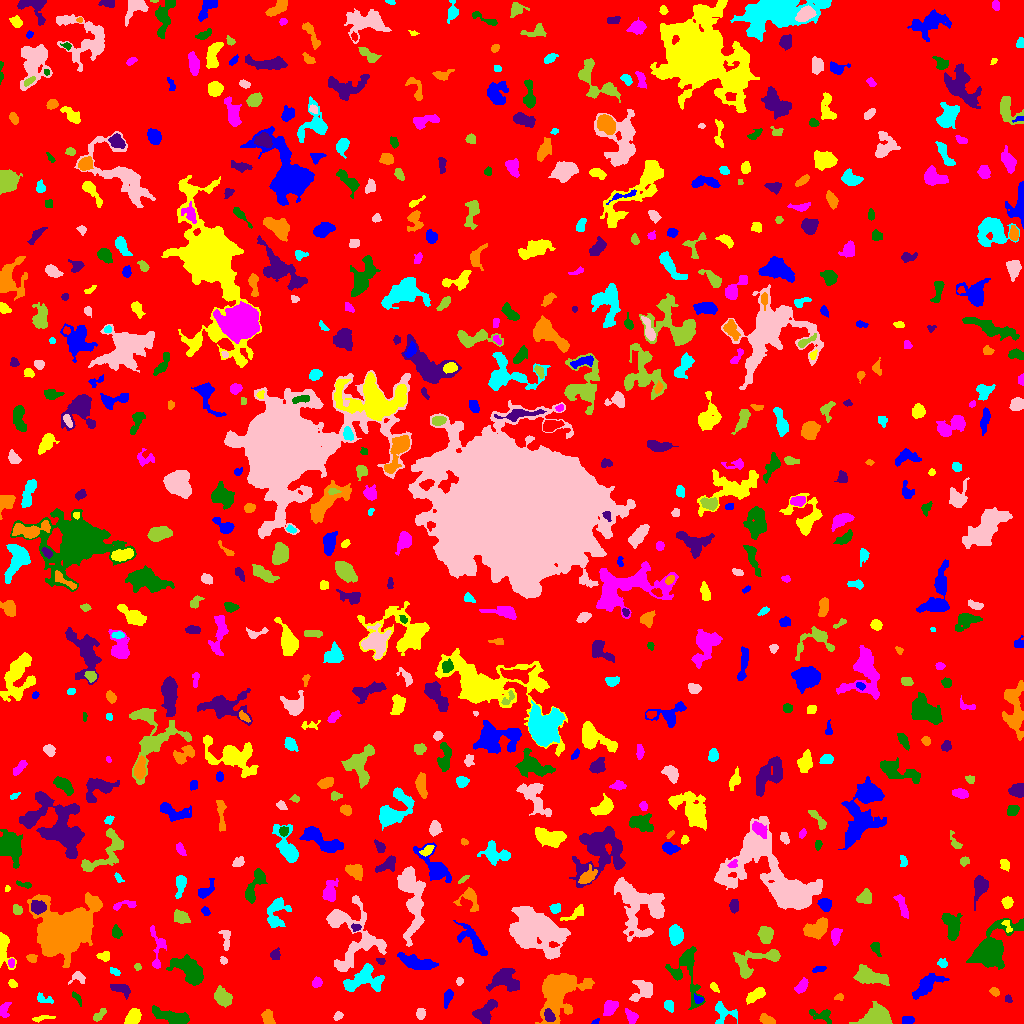

Values plotted in this chart, from the file beside it:
ID, X, Y, A, B, theta, total_flux, mu_max, mu_median, mu_mean, R_fwhm, R_e, R10, R90, x_start, x_end, y_start, y_end, area, greylevel
0, 503.2, 515.7, 299.1, 297, -1.062, 1418651, 13.0, 1.0, 1.732, 39.65, 231.3, 86.67, 382.5, 0, 1023, 0, 1023, 819170, 1.732
1, 595.3, 1.559, 2.101, 1.017, 0.5745, 93.0, 6.0, 2.0, 2.514, 2.257, 1.693, 0.5642, 2.764, 591, 599, 0, 5, 37, 8.514
2, 132.6, 6.216, 4.378, 3.024, 0.8935, 1012, 9.0, 5.0, 4.819, 5.836, 4.652, 1.871, 7.203, 124, 141, 0, 15, 210, 7.819
3, 631, 6.965, 3.549, 2.136, -1.034, 343.0, 6.0, 2.0, 2.486, 4.514, 3.432, 1.262, 5.323, 625, 638, 0, 15, 138, 8.486
4, 173.4, 5.972, 9.952, 2.991, -0.263, 1379, 10.0, 3.0, 3.5, 5.89, 5.754, 2.185, 9.525, 152, 189, 0, 18, 394, 7.5
5, 548.9, 7.394, 3.334, 2.282, -1.047, 348.0, 6.0, 3.0, 2.829, 4.514, 3.385, 1.262, 5.412, 544, 555, 2, 15, 123, 12.83
6, 767.5, 3.264, 3.808, 1.905, -0.4385, 565.0, 9.0, 4.0, 4.346, 4.442, 3.385, 1.382, 5.171, 759, 775, 0, 10, 130, 9.346
7, 722.8, 10.67, 6.191, 5.627, -0.9346, 528.0, 6.0, 2.0, 2.095, 5.078, 4.72, 1.784, 7.939, 715, 737, 0, 22, 252, 6.095
8, 338.2, 7.574, 2.097, 1.6, 0.6145, 136.0, 5.0, 2.0, 1.889, 2.821, 2.326, 0.7979, 3.656, 333, 343, 3, 12, 72, 8.889
9, 875.5, 6.072, 7.054, 4.463, 0.3101, 2566, 13.0, 5.0, 5.269, 7.269, 6.482, 2.585, 10.26, 849, 892, 0, 22, 487, 9.269
10, 1019, 1.023, 1.613, 1.082, 0.153, 44.0, 3.0, 0.0, 0.898, 2.034, 1.493, 0.5642, 2.394, 1009, 1023, 0, 6, 49, 5.898
11, 908, 3.519, 3.093, 1.99, 0.04163, 243.0, 4.0, 3.0, 2.505, 4.918, 3.29, 1.382, 4.82, 902, 914, 0, 7, 97, 6.505
12, 42.62, 5.361, 5.996, 1.232, 0.1479, 169.0, 4.0, 2.0, 1.742, 4.184, 3.141, 1.128, 4.886, 32, 55, 1, 8, 97, 5.742
13, 610, 15.65, 3.955, 2.886, 0.9584, 952.0, 11.0, 4.0, 4.984, 4.951, 4.26, 1.693, 6.794, 603, 618, 8, 23, 191, 7.984
14, 821.3, 8.172, 6.56, 3.127, -0.258, 499.0, 5.0, 3.0, 2.599, 5.585, 4.886, 1.871, 7.225, 809, 831, 0, 14, 192, 5.599
15, 485, 11.42, 7.136, 3.813, 0.9083, 1085, 7.0, 3.0, 3.308, 6.979, 5.642, 2.326, 8.704, 472, 497, 0, 24, 328, 7.308
16, 268.3, 4.845, 3.69, 2.389, -1.107, 613.0, 9.0, 3.0, 3.955, 4.184, 3.523, 1.382, 5.781, 261, 275, 0, 14, 155, 7.955
17, 668.8, 18.15, 2.738, 2.096, -1.295, 332.0, 7.0, 3.0, 3.192, 3.742, 2.985, 1.128, 4.754, 664, 673, 11, 23, 104, 7.192
18, 420.5, 9.615, 2.679, 1.932, 1.513, 179.0, 4.0, 2.0, 1.827, 4.184, 2.877, 1.128, 4.583, 416, 425, 4, 15, 98, 6.827
19, 99.58, 8.677, 4.23, 1.848, 0.7735, 220.0, 4.0, 2.0, 1.982, 4.918, 3.432, 1.262, 5.262, 93, 106, 2, 15, 111, 5.982
20, 403.4, 25.75, 5.532, 5.09, -1.521, 875.0, 6.0, 2.0, 2.529, 7.024, 5.614, 2.185, 8.903, 389, 414, 16, 43, 346, 6.529
21, 448.4, 27.17, 4.242, 1.844, 1.29, 173.0, 4.0, 1.0, 1.311, 4.068, 3.338, 1.262, 5.293, 444, 453, 15, 34, 132, 6.311
22, 756, 28.89, 5.06, 2.309, 0.5732, 607.0, 7.0, 3.0, 2.99, 4.918, 4.222, 1.693, 6.794, 746, 765, 19, 36, 203, 6.99
23, 3.921, 14.48, 3.774, 2.24, 1.182, 429.0, 8.0, 3.0, 3.326, 4.107, 3.29, 1.262, 5.232, 0, 11, 6, 21, 129, 7.326
24, 686.7, 52.52, 16.27, 7.411, -1.362, 1390, 6.0, 2.0, 2.152, 8.463, 7.59, 2.821, 12.44, 665, 705, 14, 77, 646, 6.152
25, 1008, 24.74, 1.951, 1.396, -1.093, 87.0, 4.0, 2.0, 1.642, 2.985, 2.111, 0.7979, 3.338, 1005, 1012, 21, 29, 53, 7.642
26, 838.7, 26.53, 2.236, 1.427, 0.3323, 118.0, 5.0, 2.0, 2.034, 2.646, 2.257, 0.7979, 3.478, 834, 843, 23, 30, 58, 7.034
27, 44.13, 24.23, 4.94, 2.067, -0.2802, 164.0, 3.0, 1.0, 1.426, 4.068, 3.523, 1.382, 5.412, 37, 53, 20, 31, 115, 5.426
28, 642.9, 32.71, 6.571, 3.992, 0.6753, 775.0, 7.0, 2.0, 2.422, 5.528, 4.951, 1.954, 7.899, 629, 652, 22, 43, 320, 7.422
29, 222.5, 26.12, 4.456, 3.349, -0.6502, 980.0, 8.0, 3.0, 3.643, 6.383, 4.886, 1.954, 7.777, 214, 232, 16, 38, 269, 7.643
30, 335.1, 22.95, 2.653, 1.749, 1.159, 207.0, 6.0, 2.0, 2.275, 3.568, 2.764, 0.9772, 4.37, 331, 339, 16, 29, 91, 8.275
31, 698.1, 24.13, 2.435, 1.848, -0.4947, 124.0, 4.0, 2.0, 1.797, 3.432, 2.459, 0.9772, 4.068, 694, 703, 20, 30, 69, 7.797
32, 714.2, 36.2, 2.826, 1.326, -1.011, 86.0, 3.0, 1.0, 1.246, 2.985, 2.394, 0.7979, 3.742, 710, 719, 31, 41, 69, 7.246
33, 801.9, 37.65, 3.842, 2.109, 0.9694, 505.0, 9.0, 3.0, 3.507, 3.827, 3.568, 1.382, 5.614, 794, 808, 30, 46, 144, 7.507
34, 76.51, 26.08, 3.884, 1.391, -0.9363, 98.0, 3.0, 1.0, 1.273, 2.877, 2.585, 0.9772, 4.222, 72, 81, 17, 32, 77, 6.273
35, 121.1, 34.39, 5.182, 2.474, -0.3932, 475.0, 6.0, 2.0, 2.654, 5.262, 4.068, 1.596, 6.433, 110, 130, 24, 39, 179, 6.654
36, 994.5, 31.84, 2.392, 1.644, -0.4643, 152.0, 5.0, 2.0, 2.0, 3.038, 2.585, 0.9772, 3.909, 989, 999, 27, 36, 76, 7.0
37, 363.3, 44.26, 9.526, 5.644, 0.2449, 2627, 13.0, 4.0, 4.569, 5.863, 7.181, 2.585, 11.75, 343, 384, 32, 60, 575, 8.569
38, 459.4, 42.19, 2.016, 1.643, 1.432, 159.0, 5.0, 3.0, 2.891, 3.141, 2.394, 0.9772, 3.613, 456, 463, 38, 46, 55, 6.891
39, 868.8, 47.21, 7.777, 3.554, -0.2617, 1716, 11.0, 3.0, 3.882, 5.726, 5.863, 2.257, 9.95, 853, 889, 38, 59, 442, 7.882
40, 425.3, 36.56, 2.672, 1.89, 0.5073, 204.0, 5.0, 2.0, 2.458, 3.523, 2.877, 1.128, 4.406, 419, 430, 33, 41, 83, 6.458
41, 926.4, 38.15, 8.323, 3.348, 0.6571, 1121, 9.0, 2.0, 2.845, 4.549, 5.917, 2.185, 9.608, 912, 949, 24, 50, 394, 7.845
42, 12.28, 39.57, 2.118, 1.532, -0.4151, 98.0, 4.0, 1.0, 1.463, 3.038, 2.257, 0.7979, 3.7, 8, 17, 36, 44, 67, 7.463
43, 316.8, 41.36, 2.531, 2.155, 0.8858, 298.0, 7.0, 3.0, 3.137, 3.338, 2.877, 1.128, 4.687, 312, 322, 36, 47, 95, 7.137
44, 188.6, 54.04, 8.803, 4.484, -0.7533, 2303, 11.0, 4.0, 3.826, 6.58, 7.356, 2.706, 11.49, 166, 203, 38, 69, 602, 7.826
45, 504.8, 43.62, 7.163, 5.568, -0.221, 1720, 8.0, 3.0, 3.583, 8.593, 6.699, 2.706, 10.59, 486, 519, 32, 55, 480, 7.583
46, 558, 31.6, 12.9, 9.393, 1.103, 7328, 16.0, 5.0, 5.62, 9.39, 10.52, 3.868, 17.52, 535, 594, 0, 50, 1304, 8.62
47, 114.5, 51.96, 2.861, 1.559, -0.5303, 147.0, 4.0, 2.0, 2.1, 4.068, 2.646, 0.9772, 4.068, 110, 120, 48, 56, 70, 6.1
48, 78.69, 45.86, 3.746, 2.832, -0.1117, 336.0, 7.0, 2.0, 2.646, 3.241, 3.29, 1.262, 5.412, 68, 85, 39, 52, 127, 6.646
49, 137.4, 56.71, 1.776, 1.672, -0.1726, 90.0, 4.0, 2.0, 1.875, 3.038, 2.185, 0.7979, 3.432, 134, 141, 53, 60, 48, 5.875
50, 624.8, 65.5, 8.138, 3.144, -1.174, 1275, 11.0, 3.0, 3.612, 4.787, 5.382, 2.034, 8.956, 613, 635, 52, 80, 353, 7.612
51, 818.8, 54.1, 3.338, 1.387, 0.1682, 171.0, 4.0, 2.0, 2.192, 4.029, 2.706, 1.128, 4.297, 812, 826, 51, 57, 78, 7.192
52, 3.014, 77.5, 7.906, 2.822, -1.422, 1327, 15.0, 3.0, 4.706, 4.583, 4.146, 1.596, 7.464, 0, 16, 54, 91, 282, 8.706
53, 11.19, 60.61, 2.219, 1.481, -1.528, 94.0, 4.0, 1.0, 1.621, 2.985, 2.185, 0.7979, 3.568, 8, 14, 56, 65, 58, 8.621
54, 989.5, 73.29, 9.948, 5.565, 0.8567, 10650, 52.0, 3.0, 9.569, 6.699, 6.84, 2.646, 13.06, 966, 1023, 54, 105, 1113, 13.57
55, 380.4, 62.47, 2.289, 1.448, -0.3519, 145.0, 7.0, 2.0, 2.636, 2.185, 2.111, 0.7979, 3.523, 376, 385, 59, 65, 55, 8.636
56, 31.76, 65.24, 2.472, 1.992, -0.3229, 174.0, 5.0, 2.0, 2.122, 2.932, 2.764, 0.9772, 4.442, 26, 37, 61, 69, 82, 7.122
57, 942.4, 60.2, 2.343, 2.112, -0.4619, 211.0, 5.0, 2.0, 2.605, 3.478, 2.764, 1.128, 4.37, 937, 947, 56, 65, 81, 7.605
58, 223.6, 63.06, 1.581, 1.358, -0.8036, 48.0, 3.0, 1.0, 0.8889, 1.954, 1.784, 0.5642, 2.985, 220, 227, 59, 67, 54, 5.889
59, 756.4, 63.29, 15.11, 5.73, 0.3032, 1481, 9.0, 2.0, 2.732, 5.109, 6.652, 2.394, 10.98, 733, 780, 45, 74, 542, 6.732
... 651 more rows
